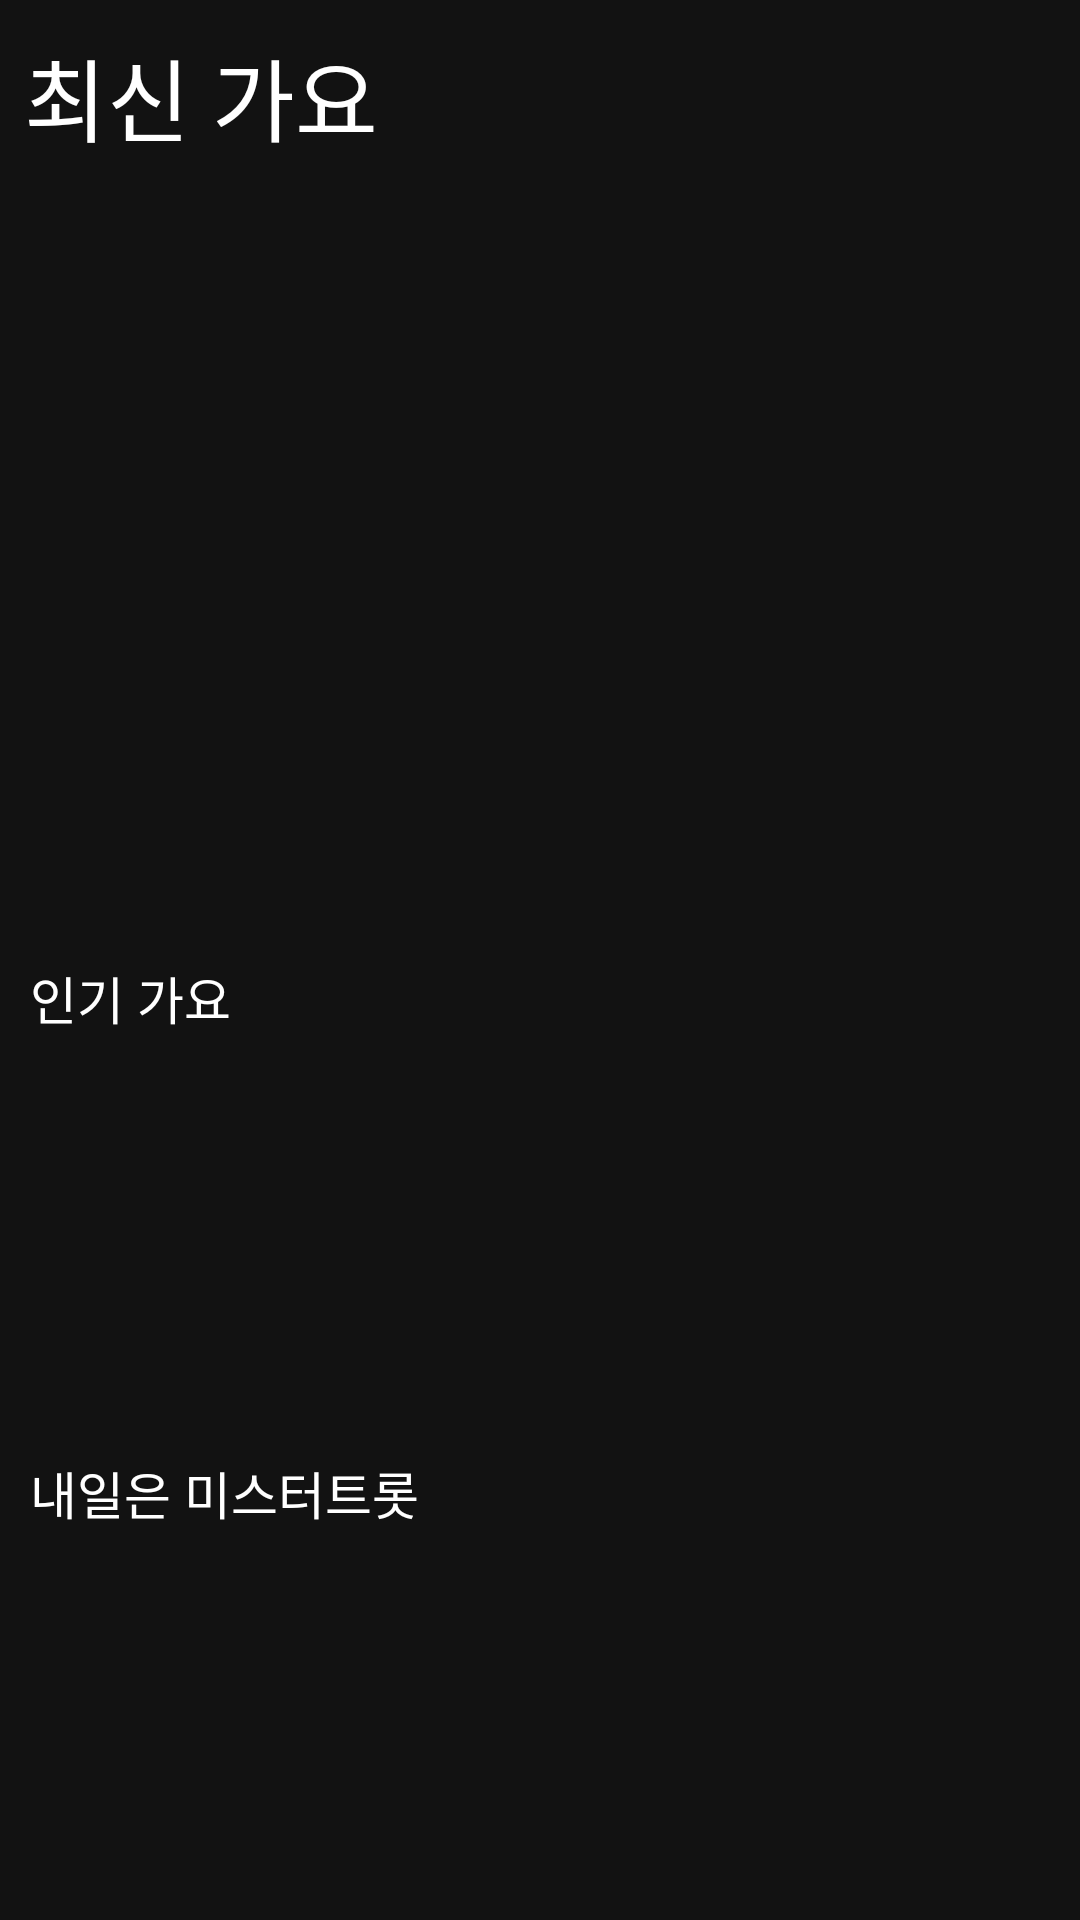

Layout XML and referenced resources for this Android screen:
<!-- AndroidManifest.xml: application theme Theme.MaterialComponents.NoActionBar -->
<!-- res/layout/fragment_home.xml -->
<?xml version="1.0" encoding="utf-8"?>
<FrameLayout xmlns:android="http://schemas.android.com/apk/res/android"
    xmlns:app="http://schemas.android.com/apk/res-auto"
    xmlns:tools="http://schemas.android.com/tools"
    android:layout_width="match_parent"
    android:layout_height="match_parent"
    tools:context=".fragment.HomeFragment">

    <androidx.constraintlayout.widget.ConstraintLayout
        android:layout_width="match_parent"
        android:layout_height="match_parent"
        android:orientation="vertical">

        <TextView
            android:id="@+id/latestSongText"
            android:layout_width="match_parent"
            android:layout_height="0dp"
            android:layout_marginStart="8dp"
            android:layout_marginTop="10dp"
            android:text="최신 가요"
            android:textColor="@color/white"
            android:textSize="30sp"
            app:layout_constraintBottom_toTopOf="@id/latestSongList"
            app:layout_constraintStart_toStartOf="parent"
            app:layout_constraintTop_toTopOf="parent"
            app:layout_constraintVertical_bias="0"
            app:layout_constraintVertical_chainStyle="packed"
            app:layout_constraintVertical_weight="0.06" />

        <androidx.recyclerview.widget.RecyclerView
            android:id="@+id/latestSongList"
            android:layout_width="match_parent"
            android:layout_height="0dp"
            app:layout_constraintVertical_weight="0.36"
            android:scrollbars="horizontal"
            app:layout_constraintBottom_toTopOf="@id/popularMusicText"
            app:layout_constraintEnd_toEndOf="parent"
            app:layout_constraintStart_toStartOf="parent"
            app:layout_constraintTop_toBottomOf="@id/latestSongText"
            android:layout_marginTop="10dp"/>

        <TextView
            android:id="@+id/popularMusicText"
            android:layout_width="wrap_content"
            android:layout_height="0dp"
            app:layout_constraintVertical_weight="0.04"
            android:text="인기 가요"
            android:textColor="@color/white"
            android:textSize="17sp"
            app:layout_constraintTop_toBottomOf="@id/latestSongList"
            app:layout_constraintBottom_toTopOf="@id/popularMusicList"
            app:layout_constraintStart_toStartOf="parent"
            android:layout_marginTop="10dp"
            android:layout_marginStart="10dp"/>

        <androidx.recyclerview.widget.RecyclerView
            android:id="@+id/popularMusicList"
            android:layout_width="match_parent"
            android:layout_height="0dp"
            app:layout_constraintVertical_weight="0.17"
            android:scrollbars="horizontal"
            app:layout_constraintBottom_toTopOf="@id/mrTrotText"
            app:layout_constraintEnd_toEndOf="parent"
            app:layout_constraintStart_toStartOf="parent"
            app:layout_constraintTop_toBottomOf="@+id/popularMusicText"
            android:layout_marginTop="10dp"/>

        <TextView
            android:id="@+id/mrTrotText"
            android:layout_width="wrap_content"
            android:layout_height="0dp"
            app:layout_constraintVertical_weight="0.04"
            android:text="내일은 미스터트롯"
            android:textColor="@color/white"
            android:textSize="17sp"
            app:layout_constraintBottom_toTopOf="@id/trotMusicList"
            app:layout_constraintStart_toStartOf="parent"
            app:layout_constraintTop_toBottomOf="@id/popularMusicList"
            android:layout_marginTop="10dp"
            android:layout_marginStart="10dp"/>

        <androidx.recyclerview.widget.RecyclerView
            android:id="@+id/trotMusicList"
            android:layout_width="match_parent"
            android:layout_height="0dp"
            app:layout_constraintVertical_weight="0.17"
            android:scrollbars="horizontal"
            app:layout_constraintBottom_toBottomOf="parent"
            app:layout_constraintEnd_toEndOf="parent"
            app:layout_constraintStart_toStartOf="parent"
            app:layout_constraintTop_toBottomOf="@+id/mrTrotText"
            android:layout_marginTop="10dp"/>

    </androidx.constraintlayout.widget.ConstraintLayout>
</FrameLayout>
<!-- resources referenced by this layout -->
<resources>
  <color name="white">#FFFFFFFF</color>
</resources>
